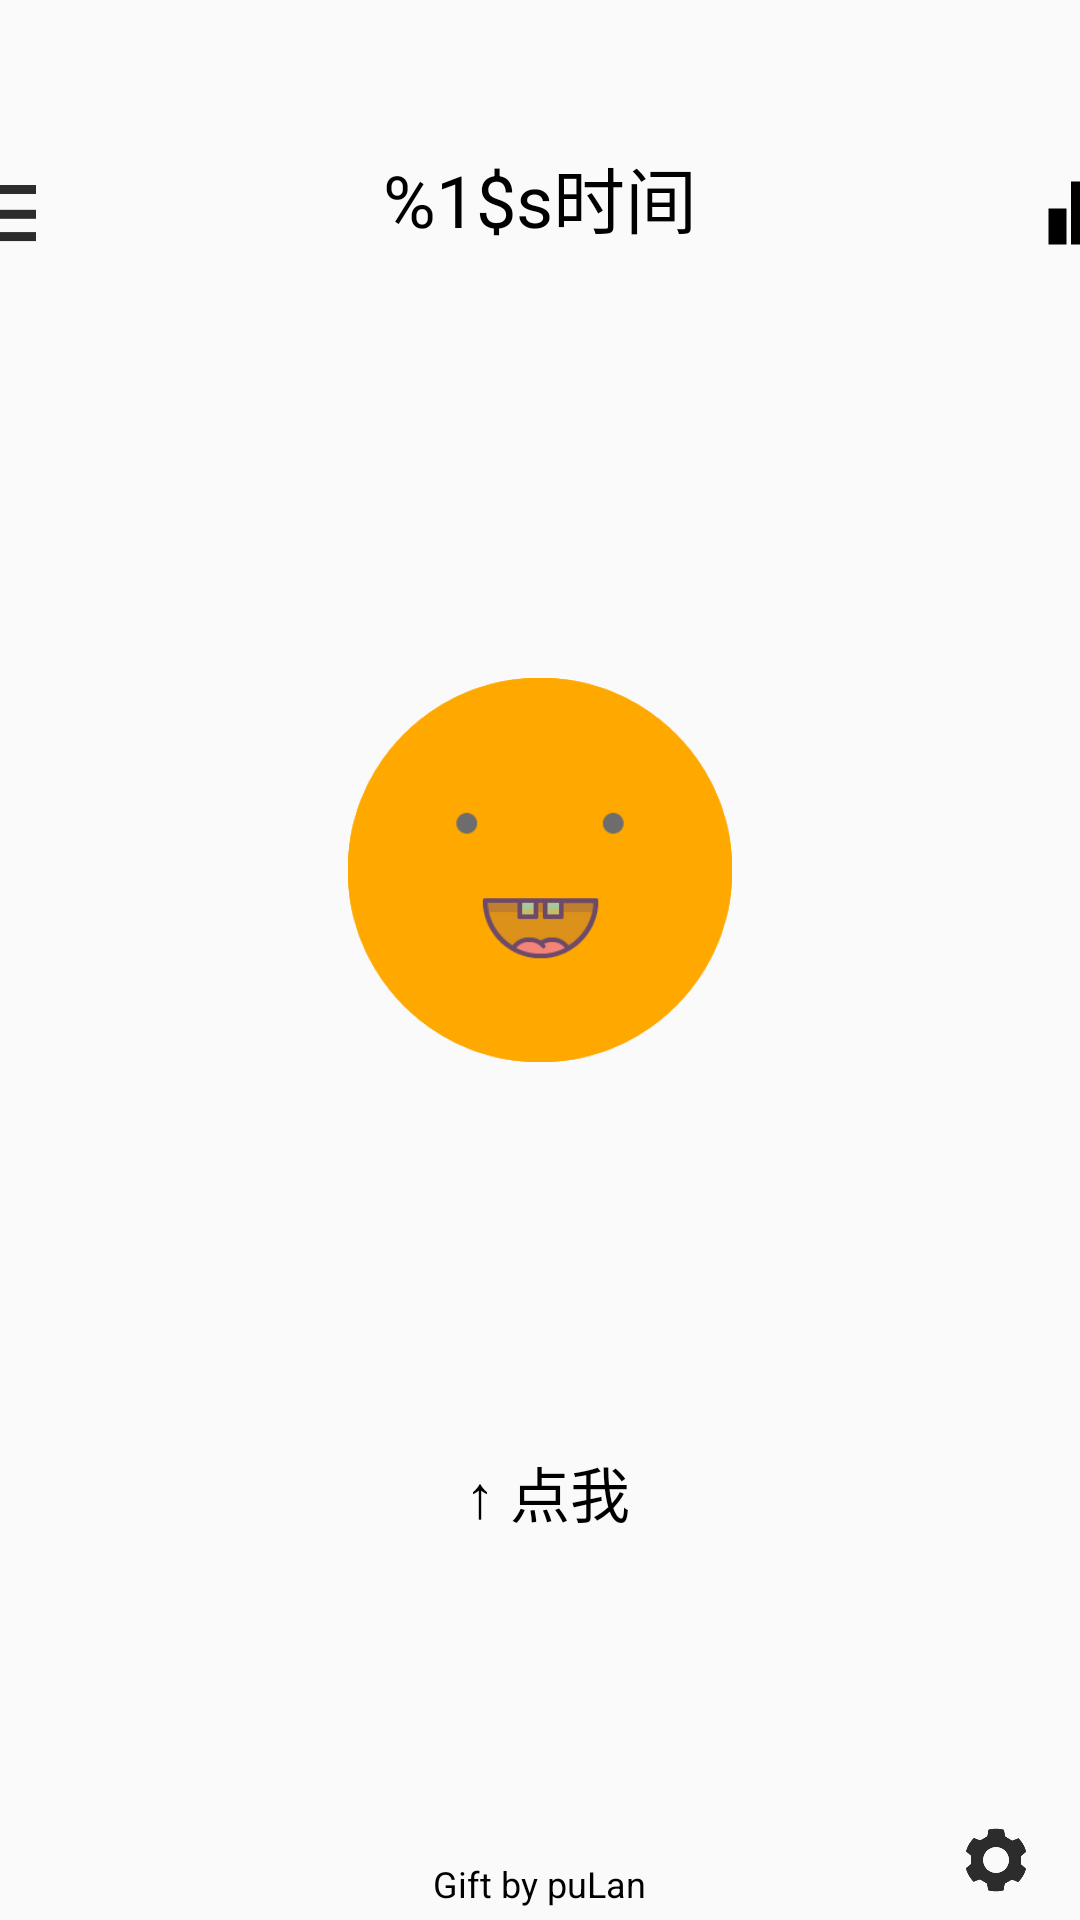

Here is an Android app screen rendered from its layout file. Give the layout XML and the strings, colors and styles it references.
<!-- AndroidManifest.xml: application theme Theme.AppCompat.Light.NoActionBar -->
<!-- res/layout/fragment_main.xml -->
<?xml version="1.0" encoding="utf-8"?>
<RelativeLayout xmlns:android="http://schemas.android.com/apk/res/android"
    android:layout_width="match_parent"
    android:layout_height="match_parent">

    <TextView
        android:id="@+id/tv_center"
        android:layout_width="wrap_content"
        android:layout_height="wrap_content"
        android:layout_centerHorizontal="true"
        android:layout_marginTop="48dp"
        android:text="@string/eat_time_type"
        style="@style/font_title_big" />

    <ImageView
        android:id="@+id/iv_index"
        android:layout_width="12dp"
        android:layout_height="24dp"
        android:layout_alignBottom="@+id/tv_center"
        android:src="@drawable/menu_half" />

    <ImageView
        android:id="@+id/iv_index_right"
        android:layout_width="12dp"
        android:layout_height="24dp"
        android:layout_alignBottom="@+id/tv_center"
        android:layout_alignParentRight="true"
        android:src="@drawable/chart_half_left" />

    <ImageView
        android:id="@+id/iv_c3"
        android:layout_width="128dp"
        android:layout_height="128dp"
        android:layout_centerInParent="true"
        android:src="@drawable/circle"
        android:tint="@color/pulanOrange"
        android:translationY="-30dp" />

    <ImageView
        android:id="@+id/iv_c2"
        android:layout_width="128dp"
        android:layout_height="128dp"
        android:layout_centerInParent="true"
        android:src="@drawable/circle"
        android:tint="@color/pulanOrange"
        android:translationY="-30dp" />

    <ImageView
        android:id="@+id/iv_c1"
        android:layout_width="128dp"
        android:layout_height="128dp"
        android:layout_centerInParent="true"
        android:src="@drawable/circle"
        android:tint="@color/pulanOrange"
        android:translationY="-30dp" />

    <ImageView
        android:id="@+id/iv_face"
        android:layout_width="128dp"
        android:layout_height="128dp"
        android:layout_centerInParent="true"
        android:src="@drawable/face"
        android:translationY="-30dp" />

    <LinearLayout
        android:layout_width="match_parent"
        android:layout_height="wrap_content"
        android:layout_alignParentBottom="true"
        android:layout_marginBottom="128dp"
        android:gravity="center">

        <TextView
            android:id="@+id/tv_result"
            android:layout_width="wrap_content"
            android:layout_height="wrap_content"
            android:text=" ↑ 点我"
            android:textColor="@color/pulanBlack"
            android:textSize="20sp" />
    </LinearLayout>


    <TextView
        android:id="@+id/tv_gift"
        android:layout_width="wrap_content"
        android:layout_height="wrap_content"
        android:layout_alignParentBottom="true"
        android:layout_centerHorizontal="true"
        android:layout_margin="4dp"
        android:gravity="center"
        android:text="Gift by puLan"
        android:textColor="@color/pulanBlack"
        android:textSize="12sp" />

    <ImageView
        android:id="@+id/iv_setting"
        android:layout_width="24dp"
        android:layout_height="24dp"
        android:layout_alignParentBottom="true"
        android:layout_alignParentRight="true"
        android:layout_marginBottom="8dp"
        android:layout_marginRight="16dp"
        android:src="@drawable/img_setting" />

</RelativeLayout>
<!-- resources referenced by this layout -->
<resources>
  <color name="pulanBlack">#000000</color>
  <color name="pulanOrange">#ffa800</color>
  <!-- drawable chart_half_left: png bitmap (drawable, 18040 bytes) -->
  <!-- drawable circle: png bitmap (drawable, 23240 bytes) -->
  <!-- drawable face: png bitmap (drawable, 20460 bytes) -->
  <!-- drawable img_setting: png bitmap (drawable, 4709 bytes) -->
  <!-- drawable menu_half: png bitmap (drawable, 17936 bytes) -->
  <string name="eat_time_type">%1$s时间</string>
  <style name="font_title_big">
          <item name="android:layout_width">wrap_content</item>
          <item name="android:layout_height">wrap_content</item>
          <item name="android:textSize">24sp</item>
          <item name="android:textColor">@color/font_black</item>
      </style>
  <color name="font_black">#ff000000</color>
</resources>
